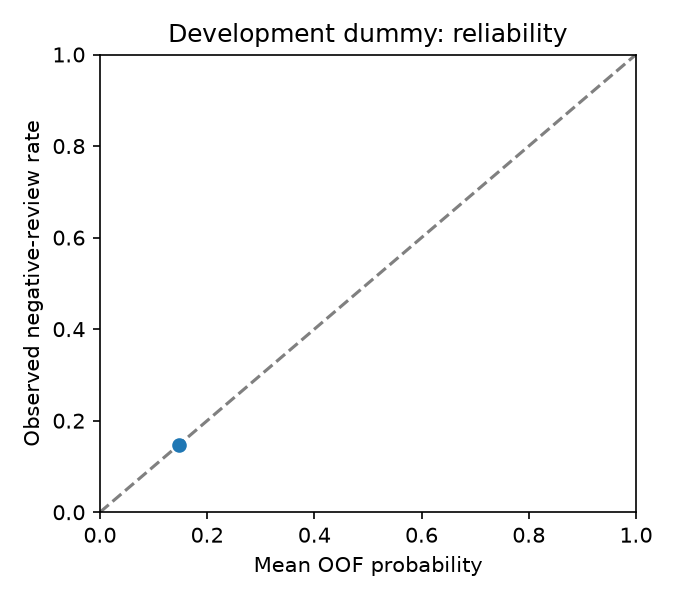

Source data for this figure (header and first rows):
bin, n, positives, mean_probability, observed_rate
(0.1, 0.2], 78938, 11626, 0.1473, 0.1473
